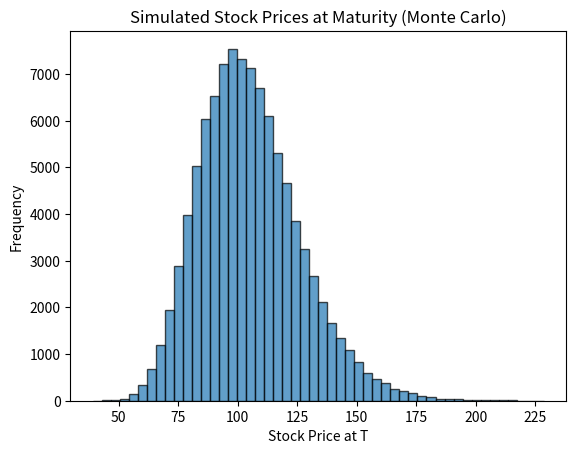

Write the Python code that produced this figure.
import numpy as np
import matplotlib.pyplot as plt

# Monte Carlo Option Pricing

S0 = 100       # initial stock price
K = 105        # strike price
r = 0.05       # risk-free rate
sigma = 0.2    # volatility
T = 1.0        # time to maturity (1 year)
num_simulations = 100000  # number of Monte Carlo paths

# Step 1: Simulate end-of-period stock prices using GBM
Z = np.random.standard_normal(num_simulations)
ST = S0 * np.exp((r - 0.5 * sigma ** 2) * T + sigma * np.sqrt(T) * Z)

# Step 2: Compute payoffs
call_payoff = np.maximum(ST - K, 0)
put_payoff = np.maximum(K - ST, 0)

# Step 3: Discount back to present value
call_price = np.exp(-r * T) * np.mean(call_payoff)
put_price = np.exp(-r * T) * np.mean(put_payoff)

print(f"Monte Carlo European Call Price: {call_price:.4f}")
print(f"Monte Carlo European Put Price: {put_price:.4f}")

# Step 4: Plot results
plt.hist(ST, bins=50, alpha=0.7, edgecolor='black')
plt.title('Simulated Stock Prices at Maturity (Monte Carlo)')
plt.xlabel('Stock Price at T')
plt.ylabel('Frequency')
plt.show()
